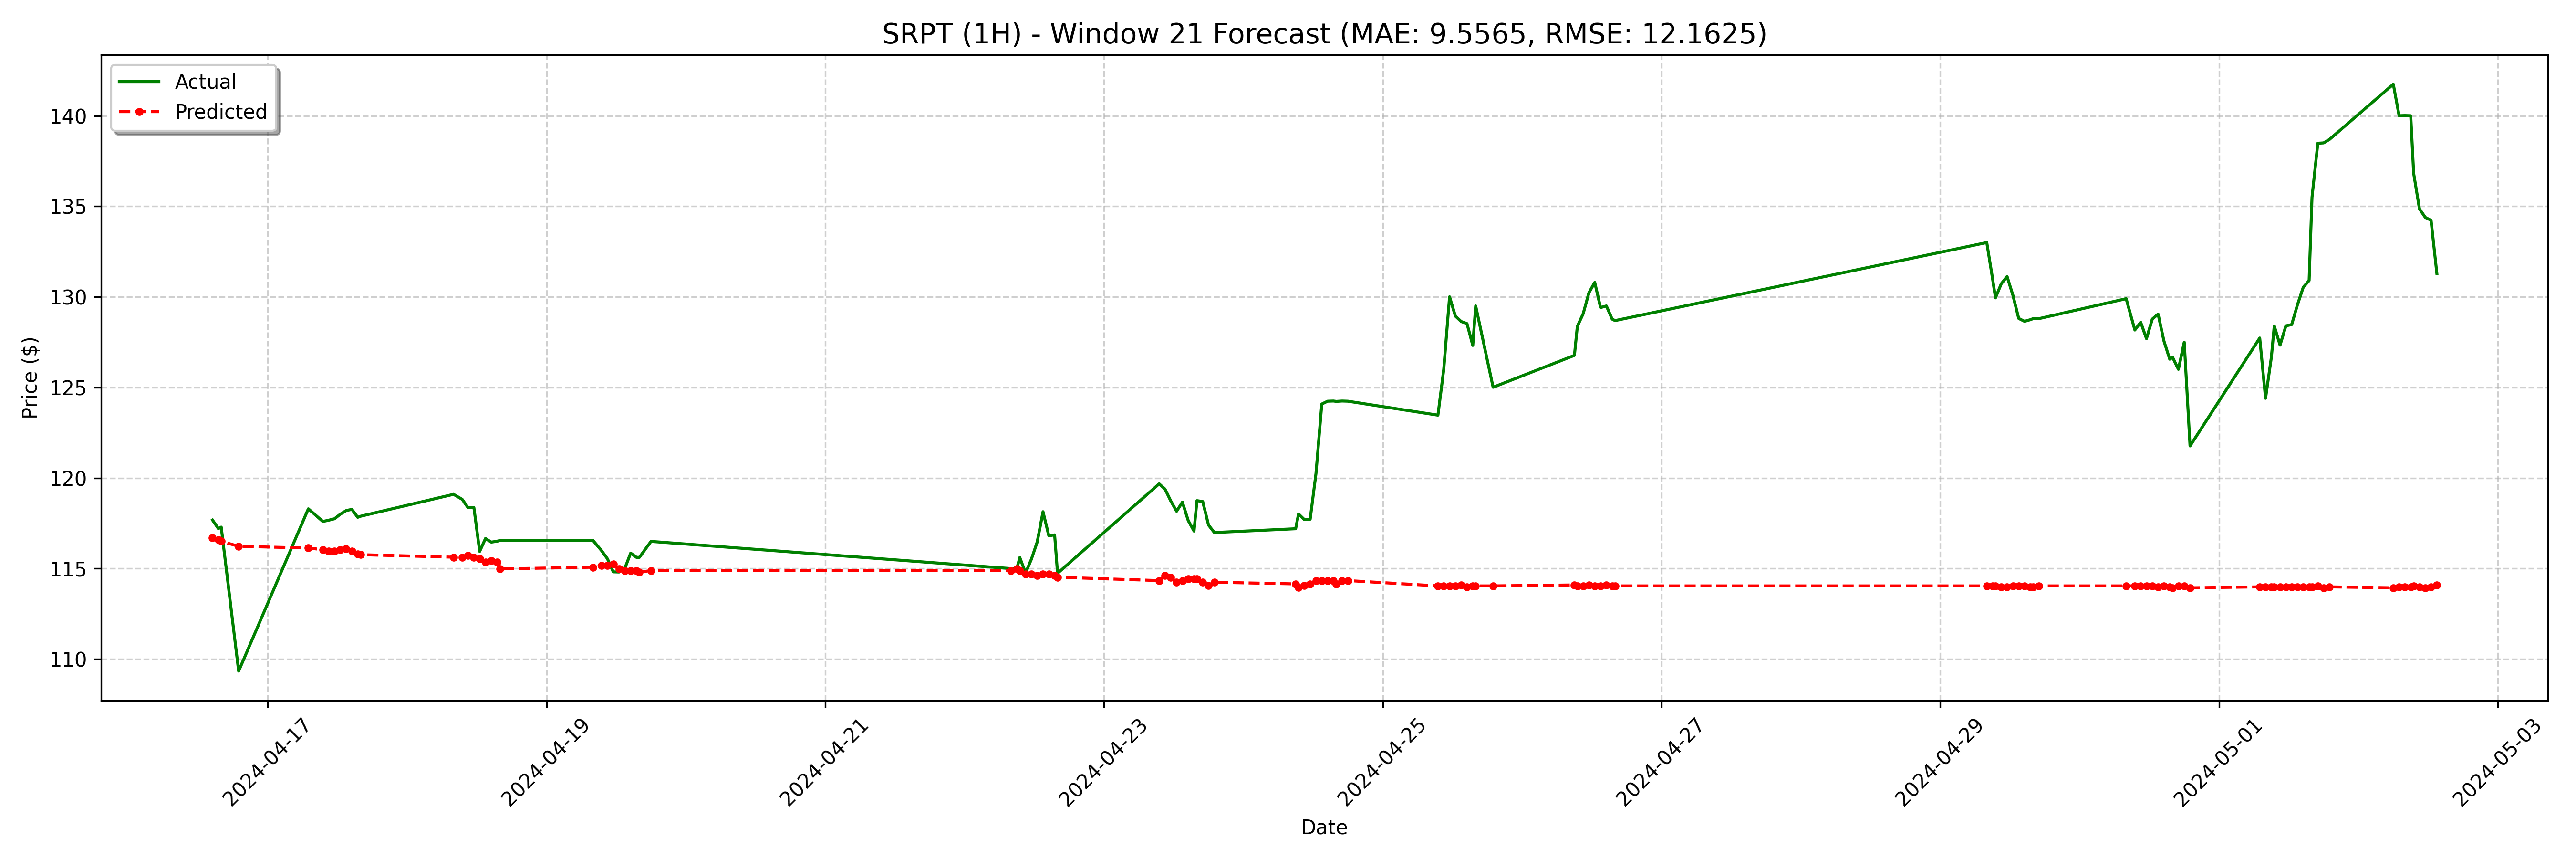

The file beside this chart, header and first rows:
date, actual, forecast
2024-04-16 14:30:00-04:00, 117.7, 116.7
2024-04-16 15:30:00-04:00, 117.2, 116.6
2024-04-16 16:00:00-04:00, 117.3, 116.5
2024-04-16 19:00:00-04:00, 109.3, 116.2
2024-04-17 07:00:00-04:00, 118.3, 116.1
2024-04-17 09:30:00-04:00, 117.6, 116
2024-04-17 10:30:00-04:00, 117.7, 116
2024-04-17 11:30:00-04:00, 117.8, 116
2024-04-17 12:30:00-04:00, 118.0, 116
2024-04-17 13:30:00-04:00, 118.2, 116.1
2024-04-17 14:30:00-04:00, 118.3, 116
2024-04-17 15:30:00-04:00, 117.8, 115.8
2024-04-17 16:00:00-04:00, 117.9, 115.8
2024-04-18 08:00:00-04:00, 119.1, 115.6
2024-04-18 09:30:00-04:00, 118.8, 115.6
2024-04-18 10:30:00-04:00, 118.4, 115.7
2024-04-18 11:30:00-04:00, 118.4, 115.6
2024-04-18 12:30:00-04:00, 115.9, 115.5
2024-04-18 13:30:00-04:00, 116.7, 115.4
2024-04-18 14:30:00-04:00, 116.5, 115.4
2024-04-18 15:30:00-04:00, 116.5, 115.4
2024-04-18 16:00:00-04:00, 116.5, 115
2024-04-19 08:00:00-04:00, 116.6, 115.1
2024-04-19 09:30:00-04:00, 116, 115.2
2024-04-19 10:30:00-04:00, 115.5, 115.2
2024-04-19 11:30:00-04:00, 114.8, 115.3
2024-04-19 12:30:00-04:00, 114.8, 115
2024-04-19 13:30:00-04:00, 115, 114.9
2024-04-19 14:30:00-04:00, 115.9, 114.9
2024-04-19 15:30:00-04:00, 115.6, 114.9
2024-04-19 16:00:00-04:00, 115.6, 114.8
2024-04-19 18:00:00-04:00, 116.5, 114.9
2024-04-22 08:00:00-04:00, 115.0, 114.9
2024-04-22 09:00:00-04:00, 115, 115
2024-04-22 09:30:00-04:00, 115.6, 114.9
2024-04-22 10:30:00-04:00, 114.8, 114.7
2024-04-22 11:30:00-04:00, 115.5, 114.7
2024-04-22 12:30:00-04:00, 116.5, 114.6
2024-04-22 13:30:00-04:00, 118.1, 114.7
2024-04-22 14:30:00-04:00, 116.8, 114.7
2024-04-22 15:30:00-04:00, 116.9, 114.6
2024-04-22 16:00:00-04:00, 114.7, 114.5
2024-04-23 09:30:00-04:00, 119.7, 114.3
2024-04-23 10:30:00-04:00, 119.4, 114.6
2024-04-23 11:30:00-04:00, 118.7, 114.5
2024-04-23 12:30:00-04:00, 118.2, 114.2
2024-04-23 13:30:00-04:00, 118.7, 114.3
2024-04-23 14:30:00-04:00, 117.7, 114.4
2024-04-23 15:30:00-04:00, 117.1, 114.4
2024-04-23 16:00:00-04:00, 118.8, 114.4
2024-04-23 17:00:00-04:00, 118.7, 114.2
2024-04-23 18:00:00-04:00, 117.4, 114.1
2024-04-23 19:00:00-04:00, 117, 114.2
2024-04-24 09:00:00-04:00, 117.2, 114.2
2024-04-24 09:30:00-04:00, 118, 114
2024-04-24 10:30:00-04:00, 117.7, 114.1
2024-04-24 11:30:00-04:00, 117.7, 114.2
2024-04-24 12:30:00-04:00, 120.2, 114.3
2024-04-24 13:30:00-04:00, 124.1, 114.3
2024-04-24 14:30:00-04:00, 124.2, 114.3
... 68 more rows
